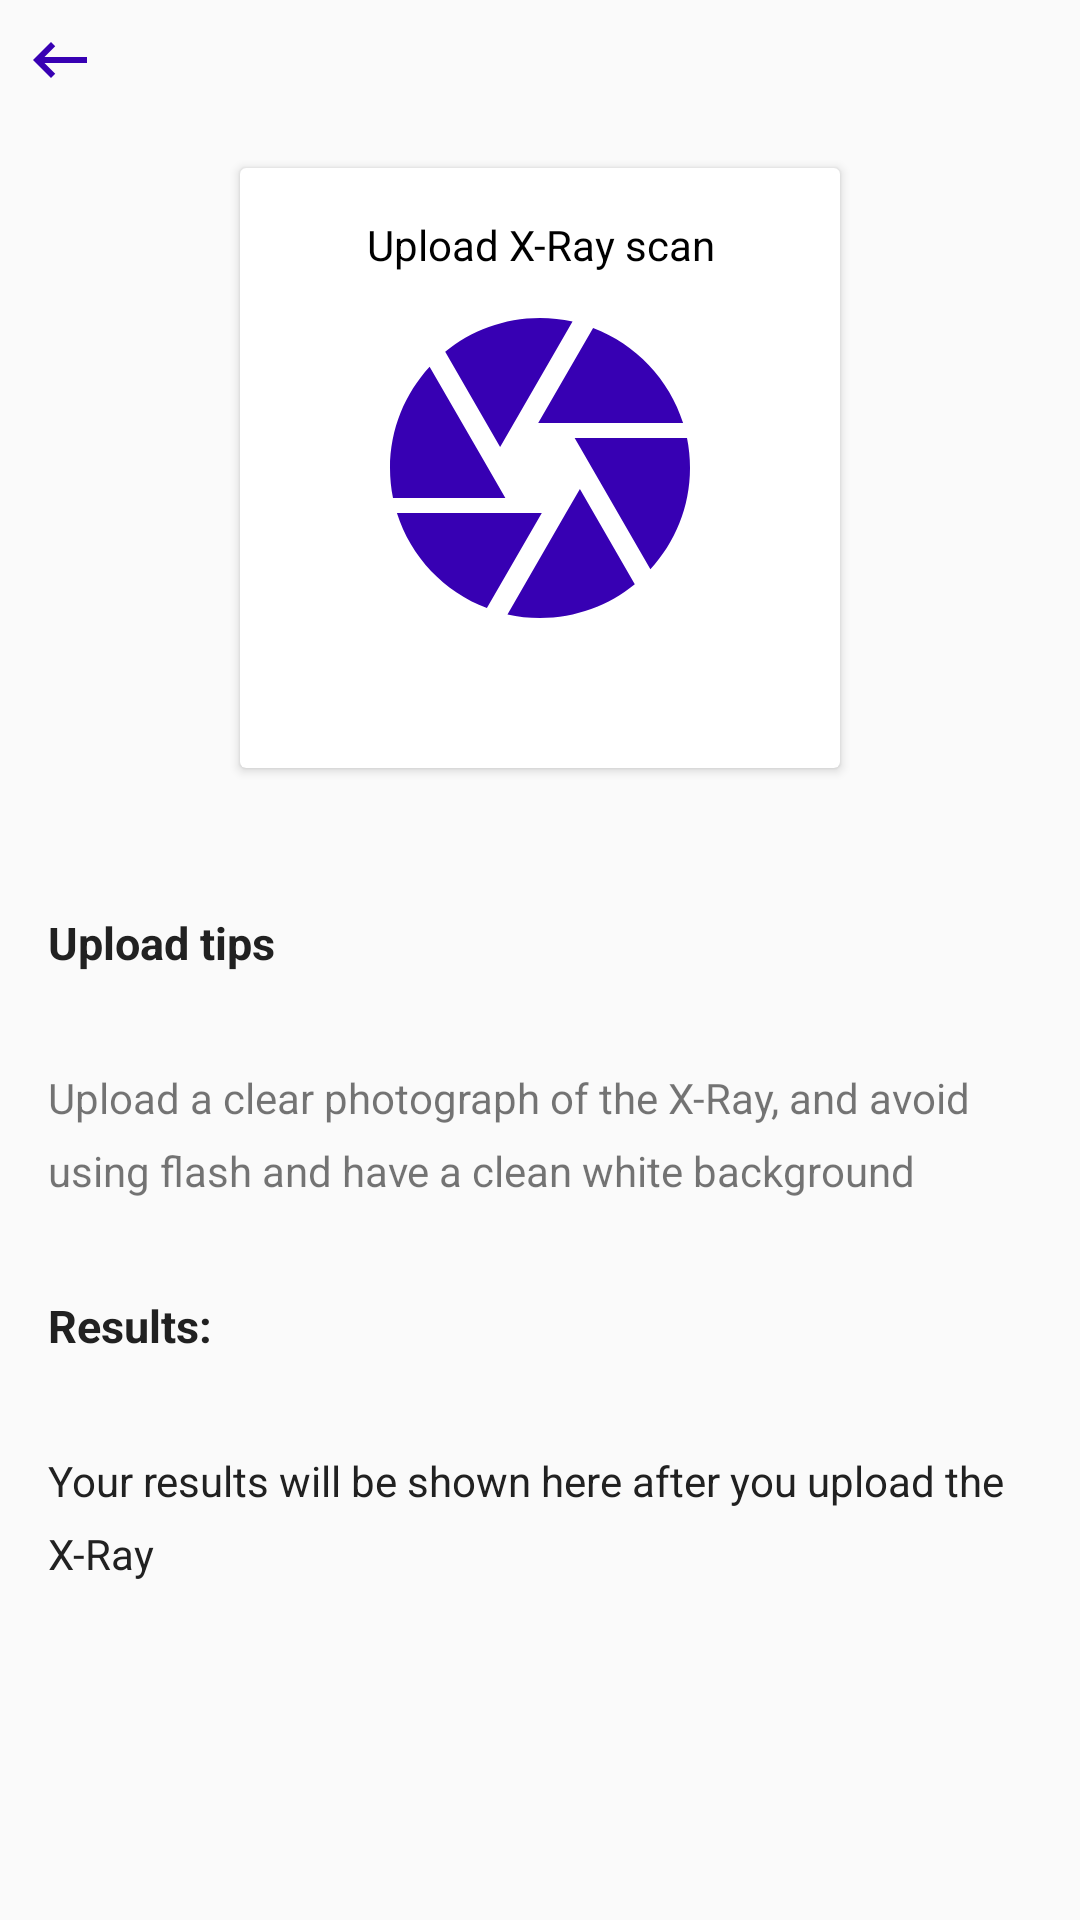

Here is an Android app screen rendered from its layout file. Give the layout XML and the strings, colors and styles it references.
<!-- AndroidManifest.xml: application theme AppTheme -->
<!-- res/layout/activity_xray.xml -->
<?xml version="1.0" encoding="utf-8"?>
<RelativeLayout
    xmlns:android="http://schemas.android.com/apk/res/android"
    xmlns:app="http://schemas.android.com/apk/res-auto"
    xmlns:tools="http://schemas.android.com/tools"
    android:layout_width="match_parent"
    android:layout_height="match_parent"
    android:orientation="vertical"
    tools:context=".Activities.XrayActivity">

    <ImageView
        android:layout_width="wrap_content"
        android:id="@+id/back"
        android:layout_margin="8dp"
        android:src="@drawable/ic_back"
        android:layout_height="wrap_content" />


    <android.support.v7.widget.CardView
        android:layout_width="200dp"
        android:layout_margin="16dp"
        android:id="@+id/upload_box"
       android:layout_below="@id/back"
        android:layout_centerHorizontal="true"
        android:layout_height="200dp">

        <RelativeLayout
            android:layout_width="match_parent"
            android:layout_height="match_parent">

            <ImageView
                android:layout_width="match_parent"
                android:src="@drawable/ic_camera"
                android:padding="40dp"
                android:id="@+id/search"
                android:layout_height="match_parent" />

            <TextView
                android:id="@+id/upload"
                android:layout_width="match_parent"
                android:layout_height="match_parent"
                android:background="@android:color/transparent"
                android:gravity="center_horizontal"
                android:textColor="#000"
                android:text="Upload X-Ray scan"
                android:padding="16dp"
                android:textColorHint="#a6a6a6" />

            <ProgressBar
                android:layout_width="wrap_content"
                android:id="@+id/uploading"
                android:visibility="gone"
                android:layout_centerInParent="true"
                android:layout_height="wrap_content" />

        </RelativeLayout>

    </android.support.v7.widget.CardView>

    <LinearLayout
        android:layout_width="match_parent"
        android:layout_marginTop="16dp"
        android:orientation="vertical"
        android:layout_below="@id/upload_box"
        android:layout_height="match_parent">

        <TextView
            android:layout_width="match_parent"
            android:text="Upload tips"
            android:textStyle="bold"
            android:textColor="#212121"
            android:textSize="15sp"
            android:layout_margin="16dp"
            android:layout_height="wrap_content" />

        <TextView
            android:layout_width="wrap_content"
            android:layout_margin="16dp"
            android:lineSpacingExtra="8dp"
            android:text="Upload a clear photograph of the X-Ray, and avoid using flash and have a clean white background"
            android:layout_height="wrap_content" />


        <TextView
            android:layout_width="match_parent"
            android:text="Results:"
            android:textStyle="bold"
            android:textColor="#212121"
            android:textSize="15sp"
            android:layout_margin="16dp"
            android:layout_height="wrap_content" />

<ProgressBar
    android:layout_width="wrap_content"
    android:id="@+id/loading"
    android:visibility="gone"
    android:layout_margin="16dp"
    android:layout_height="wrap_content" />

        <TextView
            android:layout_width="wrap_content"
            android:layout_margin="16dp"
            android:id="@+id/head"
            android:textColor="#212121"
            android:lineSpacingExtra="8dp"
            android:text="Your results will be shown here after you upload the X-Ray"
            android:layout_height="wrap_content" />

        <LinearLayout
            android:layout_width="wrap_content"
            android:orientation="vertical"
            android:id="@+id/resultLay"
            android:visibility="gone"
            android:padding="4dp"
            android:layout_height="wrap_content">

        <RelativeLayout
            android:layout_width="wrap_content"
            android:layout_marginLeft="16dp"
            android:layout_marginEnd="16dp"
            android:layout_marginBottom="8dp"
            android:layout_marginStart="16dp"
            android:layout_height="wrap_content"
            android:layout_marginRight="16dp">
        <TextView
            android:layout_width="wrap_content"
            android:text="1. Typhoid"
            android:id="@+id/D1"
            android:textColor="#212121"

            android:lineSpacingExtra="8dp"
            android:layout_height="wrap_content" />

            <ImageView
                android:layout_width="wrap_content"
                android:src="@drawable/info"
                android:id="@+id/info1"
                android:layout_alignParentEnd="true"
                android:layout_height="wrap_content"
                android:layout_alignParentRight="true" />
        </RelativeLayout>

            <RelativeLayout
                android:layout_width="wrap_content"
                android:layout_marginLeft="16dp"
                android:layout_marginStart="16dp"
                android:layout_marginEnd="16dp"
                android:layout_marginBottom="8dp"
                android:layout_height="wrap_content"
                android:layout_marginRight="16dp">
                <TextView
                    android:layout_width="wrap_content"
                    android:id="@+id/D2"
                    android:textColor="#212121"
                    android:lineSpacingExtra="8dp"
                    android:layout_height="wrap_content" />

                <ImageView
                    android:layout_width="wrap_content"
                    android:src="@drawable/info"
                    android:id="@+id/info2"
                    android:layout_alignParentEnd="true"
                    android:layout_height="wrap_content"
                    android:layout_alignParentRight="true" />
            </RelativeLayout>

            <RelativeLayout
                android:layout_width="wrap_content"
                android:layout_marginLeft="16dp"
                android:layout_marginEnd="16dp"
                android:layout_marginStart="16dp"
                android:layout_height="wrap_content"
                android:layout_marginRight="16dp">
                <TextView
                    android:layout_width="wrap_content"
                    android:id="@+id/D3"
                    android:textColor="#212121"
                    android:lineSpacingExtra="8dp"
                    android:layout_height="wrap_content" />

                <ImageView
                    android:layout_width="wrap_content"
                    android:src="@drawable/info"
                    android:id="@+id/info3"
                    android:layout_alignParentEnd="true"
                    android:layout_height="wrap_content"
                    android:layout_alignParentRight="true" />
            </RelativeLayout>

        </LinearLayout>
    </LinearLayout>
</RelativeLayout>
<!-- resources referenced by this layout -->
<resources>
  <!-- drawable ic_back (drawable-anydpi) -->
  <vector xmlns:android="http://schemas.android.com/apk/res/android"
      android:width="24dp"
      android:height="24dp"
      android:viewportWidth="24"
      android:viewportHeight="24"
      android:tint="#3700B3">
      <path
          android:fillColor="#FF000000"
          android:pathData="M21,11H6.83l3.58,-3.59L9,6l-6,6 6,6 1.41,-1.41L6.83,13H21z"/>
  </vector>
  <!-- drawable ic_camera (drawable-anydpi) -->
  <vector xmlns:android="http://schemas.android.com/apk/res/android"
      android:width="24dp"
      android:height="24dp"
      android:viewportWidth="24"
      android:viewportHeight="24"
      android:tint="#3700B3">
      <path
          android:fillColor="#FF000000"
          android:pathData="M9.4,10.5l4.77,-8.26C13.47,2.09 12.75,2 12,2c-2.4,0 -4.6,0.85 -6.32,2.25l3.66,6.35 0.06,-0.1zM21.54,9c-0.92,-2.92 -3.15,-5.26 -6,-6.34L11.88,9h9.66zM21.8,10h-7.49l0.29,0.5 4.76,8.25C21,16.97 22,14.61 22,12c0,-0.69 -0.07,-1.35 -0.2,-2zM8.54,12l-3.9,-6.75C3.01,7.03 2,9.39 2,12c0,0.69 0.07,1.35 0.2,2h7.49l-1.15,-2zM2.46,15c0.92,2.92 3.15,5.26 6,6.34L12.12,15L2.46,15zM13.73,15l-3.9,6.76c0.7,0.15 1.42,0.24 2.17,0.24 2.4,0 4.6,-0.85 6.32,-2.25l-3.66,-6.35 -0.93,1.6z"/>
  </vector>
  <!-- drawable info (drawable-anydpi) -->
  <vector xmlns:android="http://schemas.android.com/apk/res/android"
      android:width="24dp"
      android:height="24dp"
      android:viewportWidth="24"
      android:viewportHeight="24"
      android:tint="#6200EE">
      <path
          android:fillColor="#FF000000"
          android:pathData="M11,17h2v-6h-2v6zM12,2C6.48,2 2,6.48 2,12s4.48,10 10,10 10,-4.48 10,-10S17.52,2 12,2zM12,20c-4.41,0 -8,-3.59 -8,-8s3.59,-8 8,-8 8,3.59 8,8 -3.59,8 -8,8zM11,9h2L13,7h-2v2z"/>
  </vector>
  <style name="AppTheme" parent="Theme.AppCompat.Light.NoActionBar">
          
          <item name="colorPrimary">@color/colorPrimary</item>
          <item name="colorPrimaryDark">@color/colorPrimaryDark</item>
          <item name="colorAccent">@color/colorAccent</item>
      </style>
  <color name="colorPrimary">#6200EE</color>
  <color name="colorPrimaryDark">#3700B3</color>
  <color name="colorAccent">#6200EE</color>
</resources>
